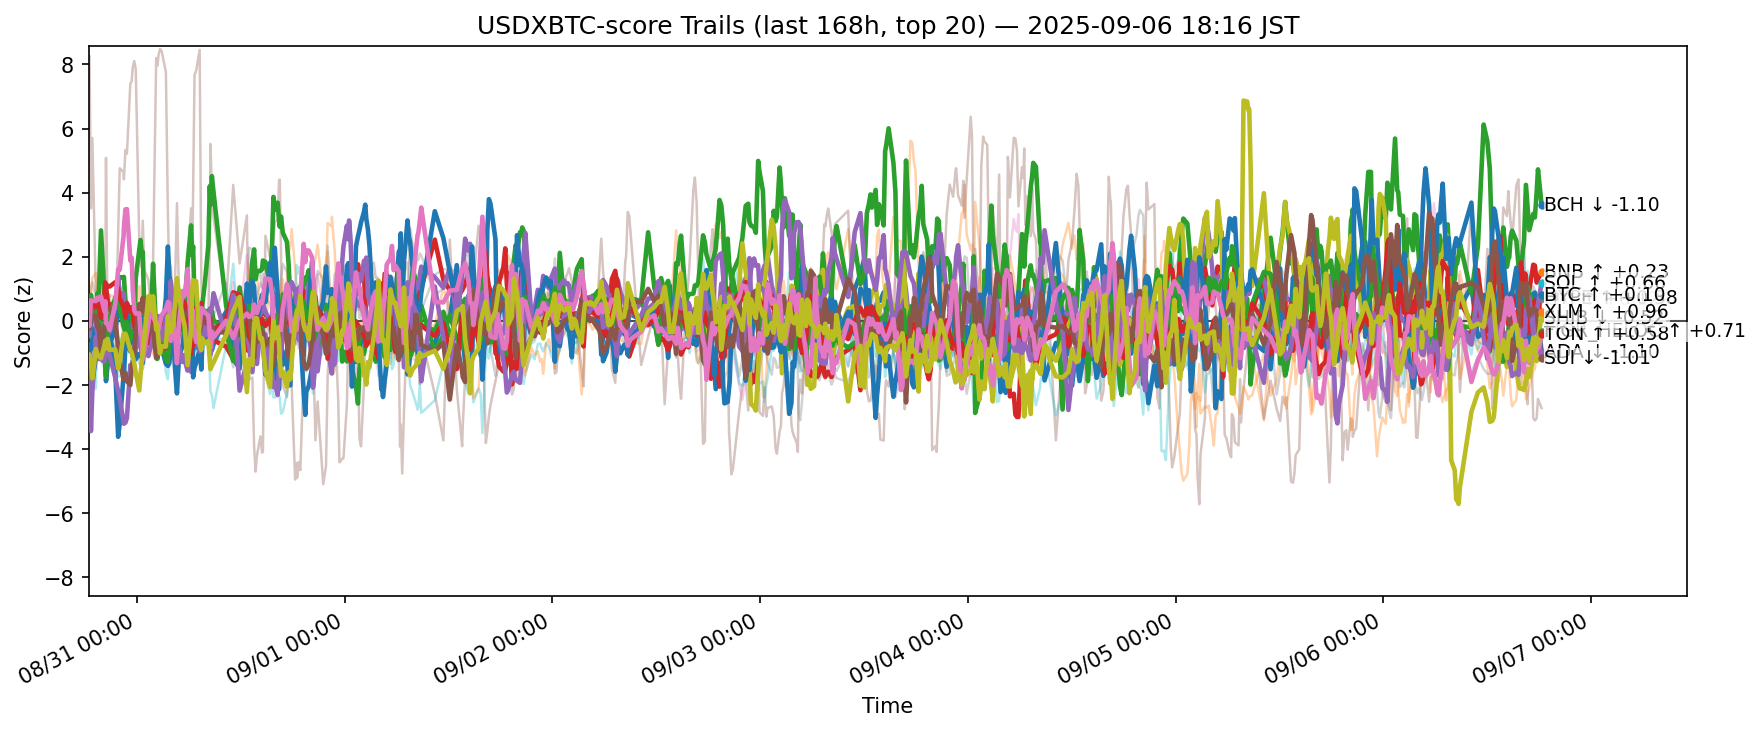

Values plotted in this chart, from the file beside it:
ts, side, symbol, score
2025-08-30 09:26:19.439590+00:00, usdxbtc, ADA, -0.1404
2025-08-30 09:26:19.439590+00:00, usdxbtc, AVAX, -0.6067
2025-08-30 09:26:19.439590+00:00, usdxbtc, BCH, -0.4648
2025-08-30 09:26:19.439590+00:00, usdxbtc, BNB, -0.01073
2025-08-30 09:26:19.439590+00:00, usdxbtc, BTC, -0.3601
2025-08-30 09:26:19.439590+00:00, usdxbtc, CRO, 8.239
2025-08-30 09:26:19.439590+00:00, usdxbtc, DOGE, -0.2535
2025-08-30 09:26:19.439590+00:00, usdxbtc, ETH, 0.1418
2025-08-30 09:26:19.439590+00:00, usdxbtc, HBAR, -1.209
2025-08-30 09:26:19.439590+00:00, usdxbtc, HYPE, -0.7395
2025-08-30 09:26:19.439590+00:00, usdxbtc, LINK, -0.6502
2025-08-30 09:26:19.439590+00:00, usdxbtc, LTC, 0.2145
2025-08-30 09:26:19.439590+00:00, usdxbtc, SHIB, -0.1063
2025-08-30 09:26:19.439590+00:00, usdxbtc, SOL, -1.523
2025-08-30 09:26:19.439590+00:00, usdxbtc, SUI, -0.1692
2025-08-30 09:26:19.439590+00:00, usdxbtc, TON, -0.1059
2025-08-30 09:26:19.439590+00:00, usdxbtc, TRX, -0.1528
2025-08-30 09:26:19.439590+00:00, usdxbtc, UNI, -0.1149
2025-08-30 09:26:19.439590+00:00, usdxbtc, XLM, -1.047
2025-08-30 09:26:19.439590+00:00, usdxbtc, XRP, -1.216
2025-08-30 09:31:12.818523+00:00, usdxbtc, ADA, -0.09913
2025-08-30 09:31:12.818523+00:00, usdxbtc, AVAX, -0.5902
2025-08-30 09:31:12.818523+00:00, usdxbtc, BCH, -0.4898
2025-08-30 09:31:12.818523+00:00, usdxbtc, BNB, -0.0605
2025-08-30 09:31:12.818523+00:00, usdxbtc, BTC, -0.4699
2025-08-30 09:31:12.818523+00:00, usdxbtc, CRO, 8.264
2025-08-30 09:31:12.818523+00:00, usdxbtc, DOGE, -0.2295
2025-08-30 09:31:12.818523+00:00, usdxbtc, ETH, 0.06129
2025-08-30 09:31:12.818523+00:00, usdxbtc, HBAR, -1.065
2025-08-30 09:31:12.818523+00:00, usdxbtc, HYPE, -0.8723
2025-08-30 09:31:12.818523+00:00, usdxbtc, LINK, -0.4426
2025-08-30 09:31:12.818523+00:00, usdxbtc, LTC, 0.1013
2025-08-30 09:31:12.818523+00:00, usdxbtc, SHIB, 0.02991
2025-08-30 09:31:12.818523+00:00, usdxbtc, SOL, -1.598
2025-08-30 09:31:12.818523+00:00, usdxbtc, SUI, -0.2431
2025-08-30 09:31:12.818523+00:00, usdxbtc, TON, -0.1586
2025-08-30 09:31:12.818523+00:00, usdxbtc, TRX, -0.1465
2025-08-30 09:31:12.818523+00:00, usdxbtc, UNI, -0.04776
2025-08-30 09:31:12.818523+00:00, usdxbtc, XLM, -1.049
2025-08-30 09:31:12.818523+00:00, usdxbtc, XRP, -1.125
2025-08-30 09:41:19.595127+00:00, usdxbtc, ADA, -0.09132
2025-08-30 09:41:19.595127+00:00, usdxbtc, AVAX, -0.9267
2025-08-30 09:41:19.595127+00:00, usdxbtc, BCH, 0.395
2025-08-30 09:41:19.595127+00:00, usdxbtc, BNB, 0.7234
2025-08-30 09:41:19.595127+00:00, usdxbtc, BTC, 0.3263
2025-08-30 09:41:19.595127+00:00, usdxbtc, CRO, 3.512
2025-08-30 09:41:19.595127+00:00, usdxbtc, DOGE, -0.1471
2025-08-30 09:41:19.595127+00:00, usdxbtc, ETH, 1.06
2025-08-30 09:41:19.595127+00:00, usdxbtc, HBAR, -1.881
2025-08-30 09:41:19.595127+00:00, usdxbtc, HYPE, -1.301
2025-08-30 09:41:19.595127+00:00, usdxbtc, LINK, 0.766
2025-08-30 09:41:19.595127+00:00, usdxbtc, LTC, 0.8077
2025-08-30 09:41:19.595127+00:00, usdxbtc, SHIB, 0.4726
2025-08-30 09:41:19.595127+00:00, usdxbtc, SOL, -3.438
2025-08-30 09:41:19.595127+00:00, usdxbtc, SUI, 0.07204
2025-08-30 09:41:19.595127+00:00, usdxbtc, TON, 0.6391
2025-08-30 09:41:19.595127+00:00, usdxbtc, TRX, 0.7426
2025-08-30 09:41:19.595127+00:00, usdxbtc, UNI, 0.2399
2025-08-30 09:41:19.595127+00:00, usdxbtc, XLM, -1.285
2025-08-30 09:41:19.595127+00:00, usdxbtc, XRP, -1.513
... 12,580 more rows
